Image classification data set "ecg_images" (SiddhiDeshmukh310/CardioScan on GitHub). Class labels (2): abnormal, normal.

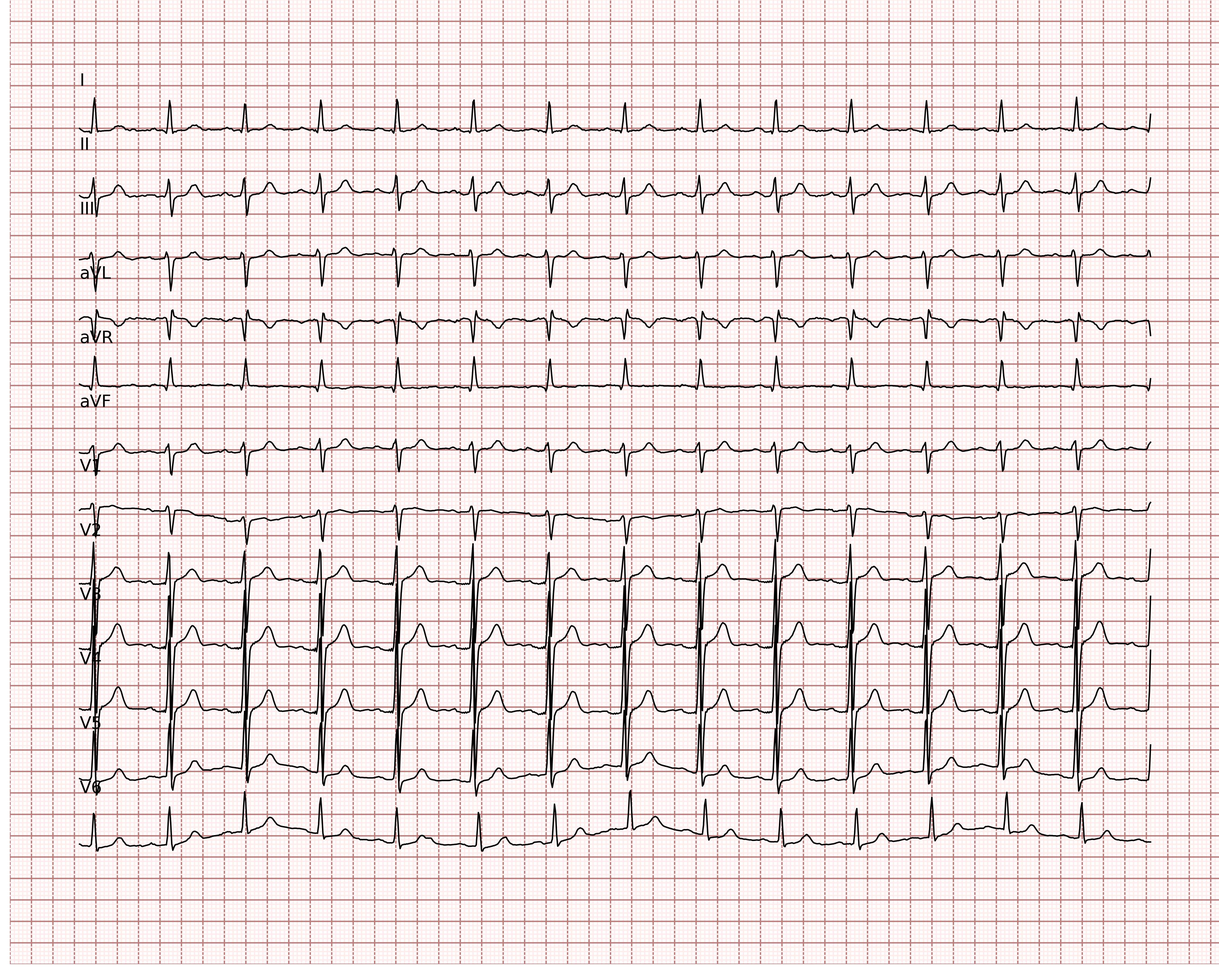
Label: normal

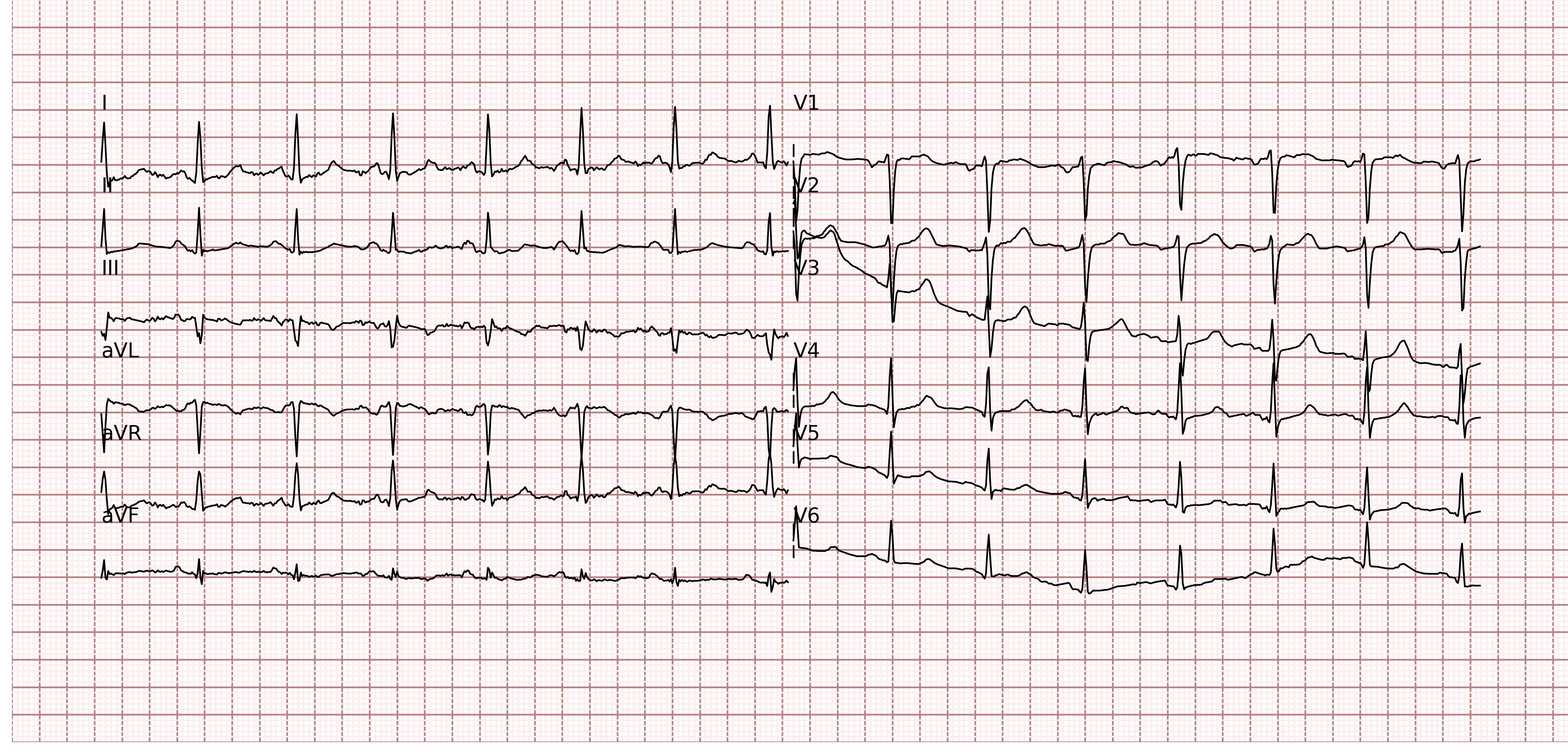
Label: abnormal

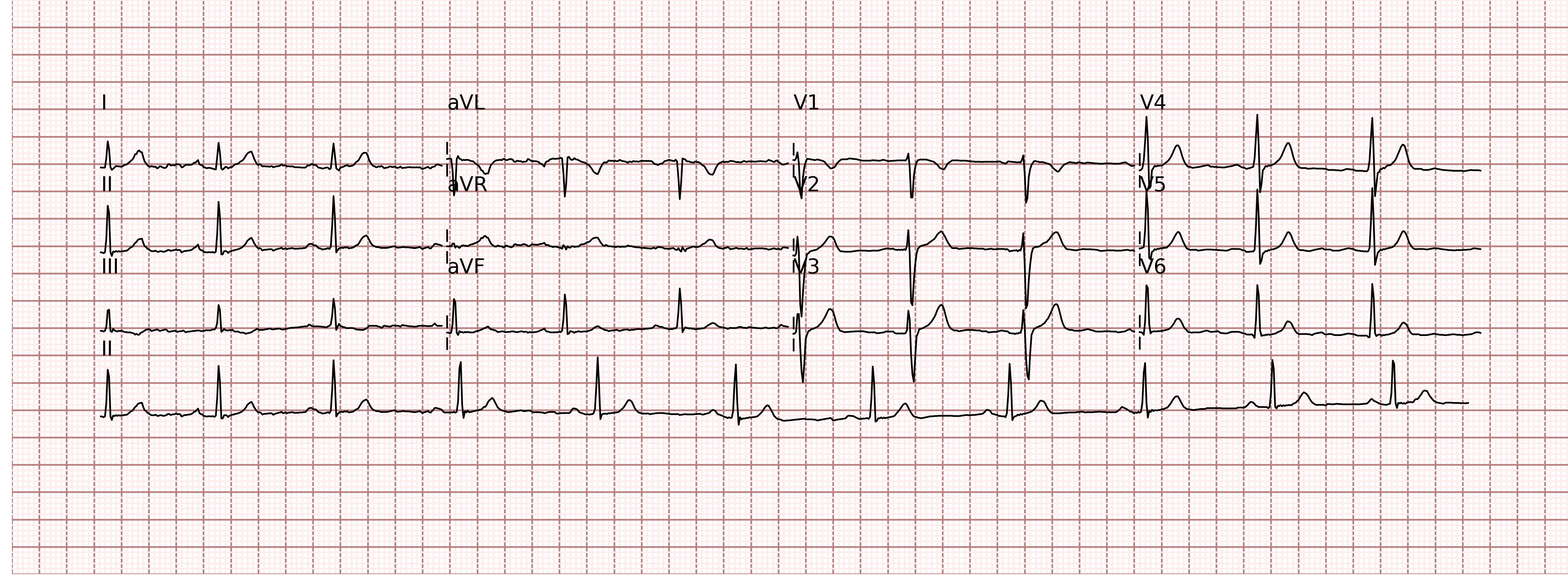
Label: normal

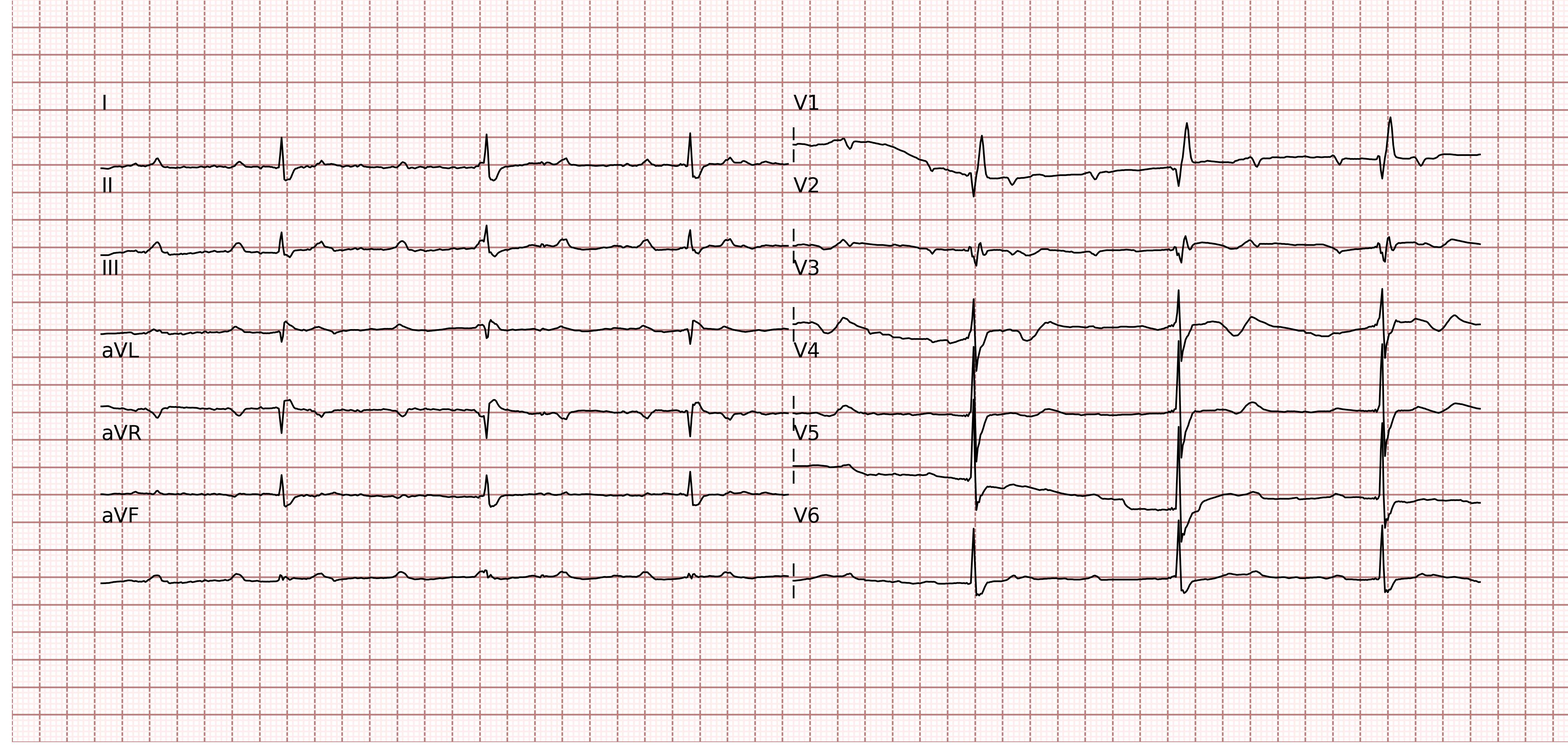
Label: abnormal

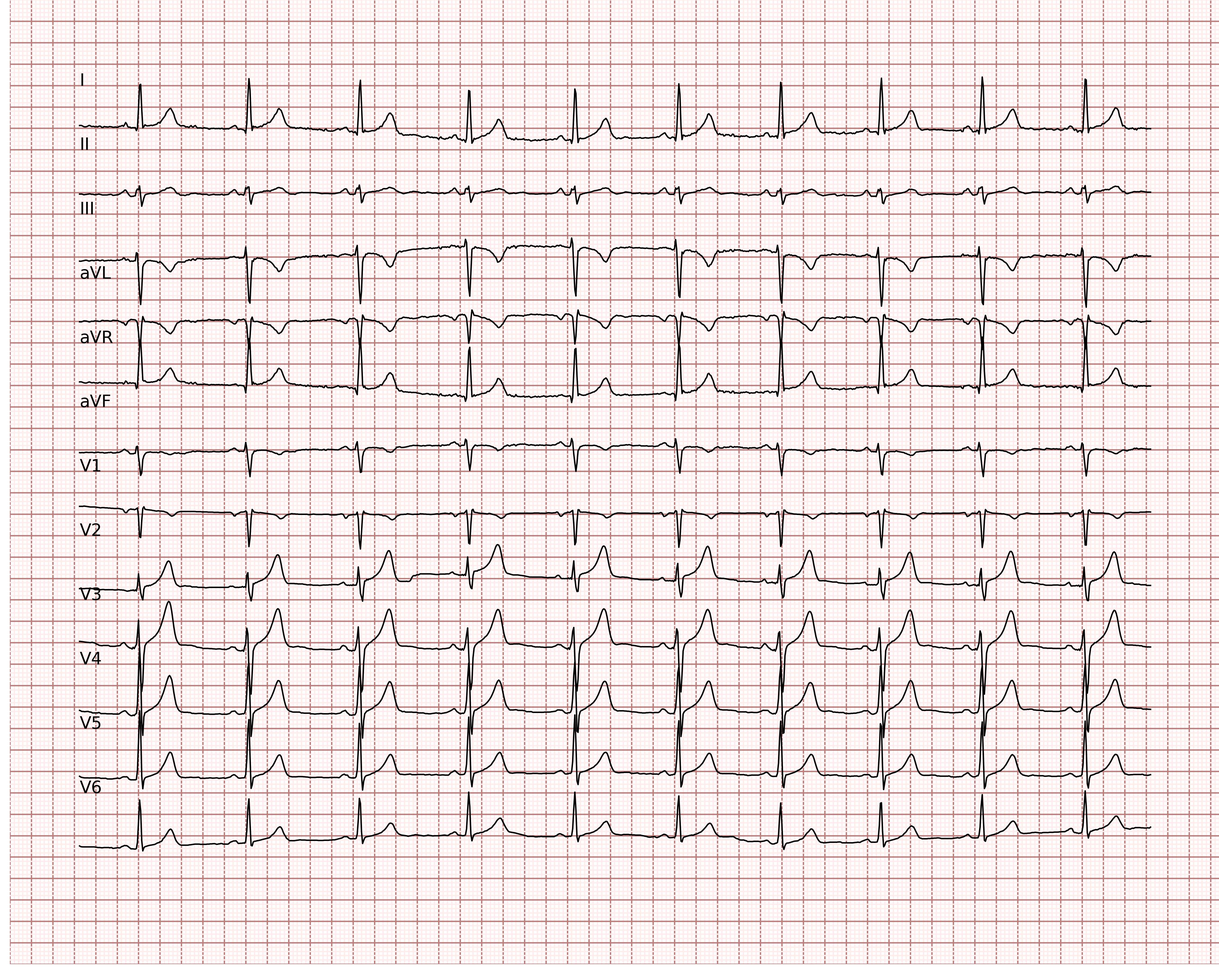
Label: normal

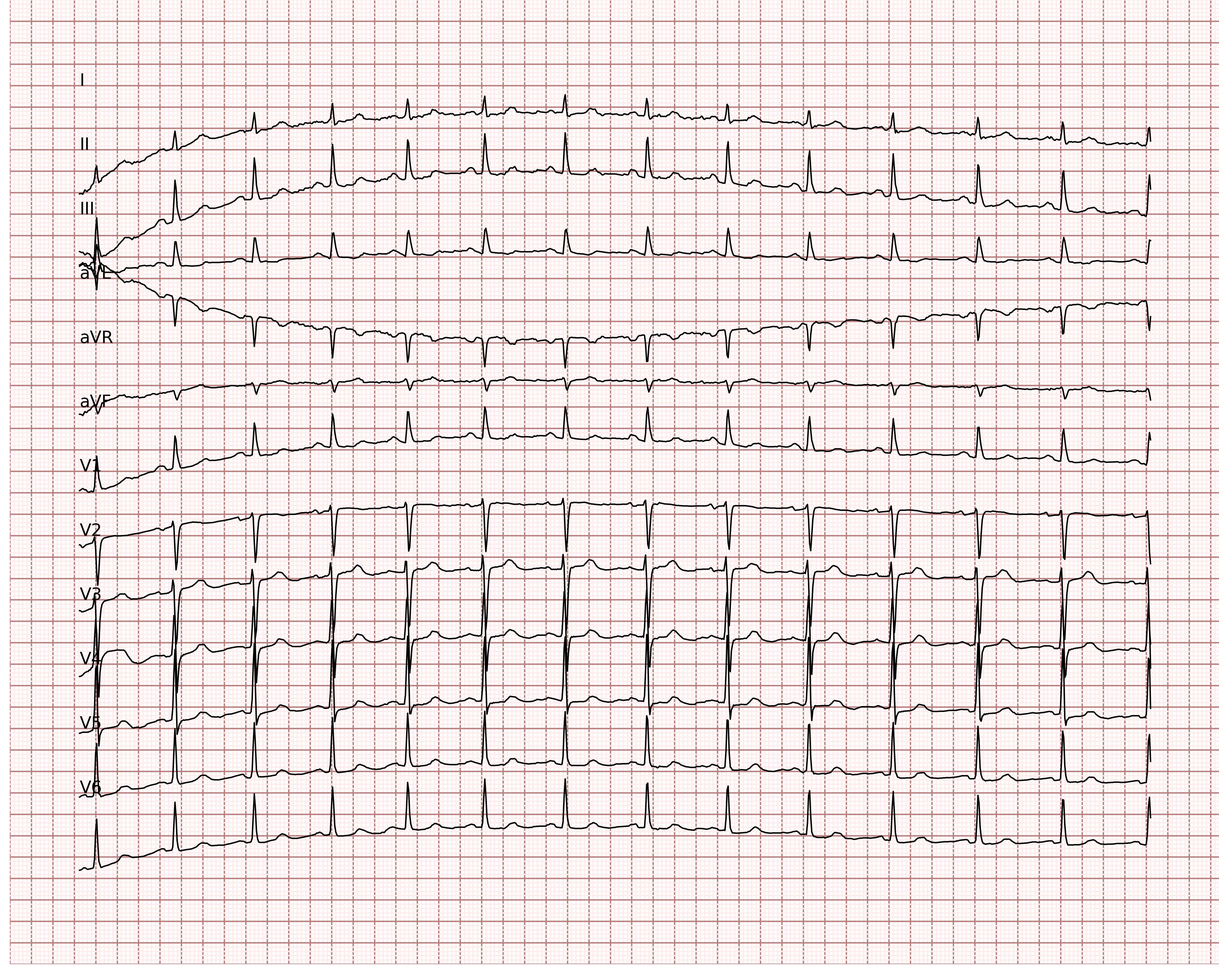
Label: normal
